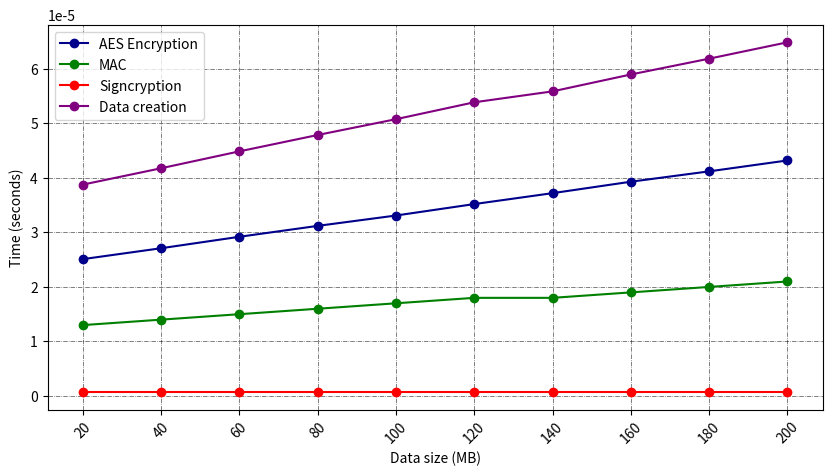

Source code (Python):
import matplotlib.pyplot as plt
import numpy as np

data_size = [20, 40, 60, 80, 100, 120, 140, 160, 180, 200]
aes_encryption = [0.0000251, 0.0000271, 0.0000292, 0.0000312, 0.0000331, 0.0000352, 0.0000372, 0.0000393, 0.0000412, 0.0000432]
mac = [0.000013, 0.000014, 0.000015, 0.000016, 0.000017, 0.000018, 0.000018, 0.000019, 0.000020, 0.000021]
signcryption = [6.7e-7, 6.7e-7, 6.7e-7, 6.7e-7, 6.7e-7, 6.7e-7, 6.7e-7, 6.7e-7, 6.7e-7, 6.7e-7]


fig, ax = plt.subplots(figsize=(10,5), dpi=100)

# Data Creation
data_creation = np.add(np.add(aes_encryption, mac), signcryption)
print(data_creation)
ax.plot(data_size, aes_encryption, label='AES Encryption', color='darkblue', marker='o')
ax.plot(data_size, mac, label='MAC', color='green', marker='o')
ax.plot(data_size, signcryption, label='Signcryption', color='red', marker='o')
ax.plot(data_size, data_creation, label='Data creation', color='purple', marker='o')
ax.legend(loc='upper left')

# Additional plot formatting
ax.set_xlabel('Data size (MB)')
ax.set_ylabel('Time (seconds)')


# ax.set_title('Encryption/Decryption Time Comparison')
ax.set_xticks(data_size)
ax.set_xticklabels(data_size, rotation=45)
ax.grid(visible=True, which='both', axis='both', linewidth=0.5, linestyle='-.', alpha=0.7, color='black')

#loc="/Users/<user>/Downloads/core-master/vcode/data/DataCreation.jpg"
#loc="/C:\Users\<user>\Documents\KEY encap conference"
#plt.savefig(loc, dpi=500, bbox_inches='tight')

plt.show()
